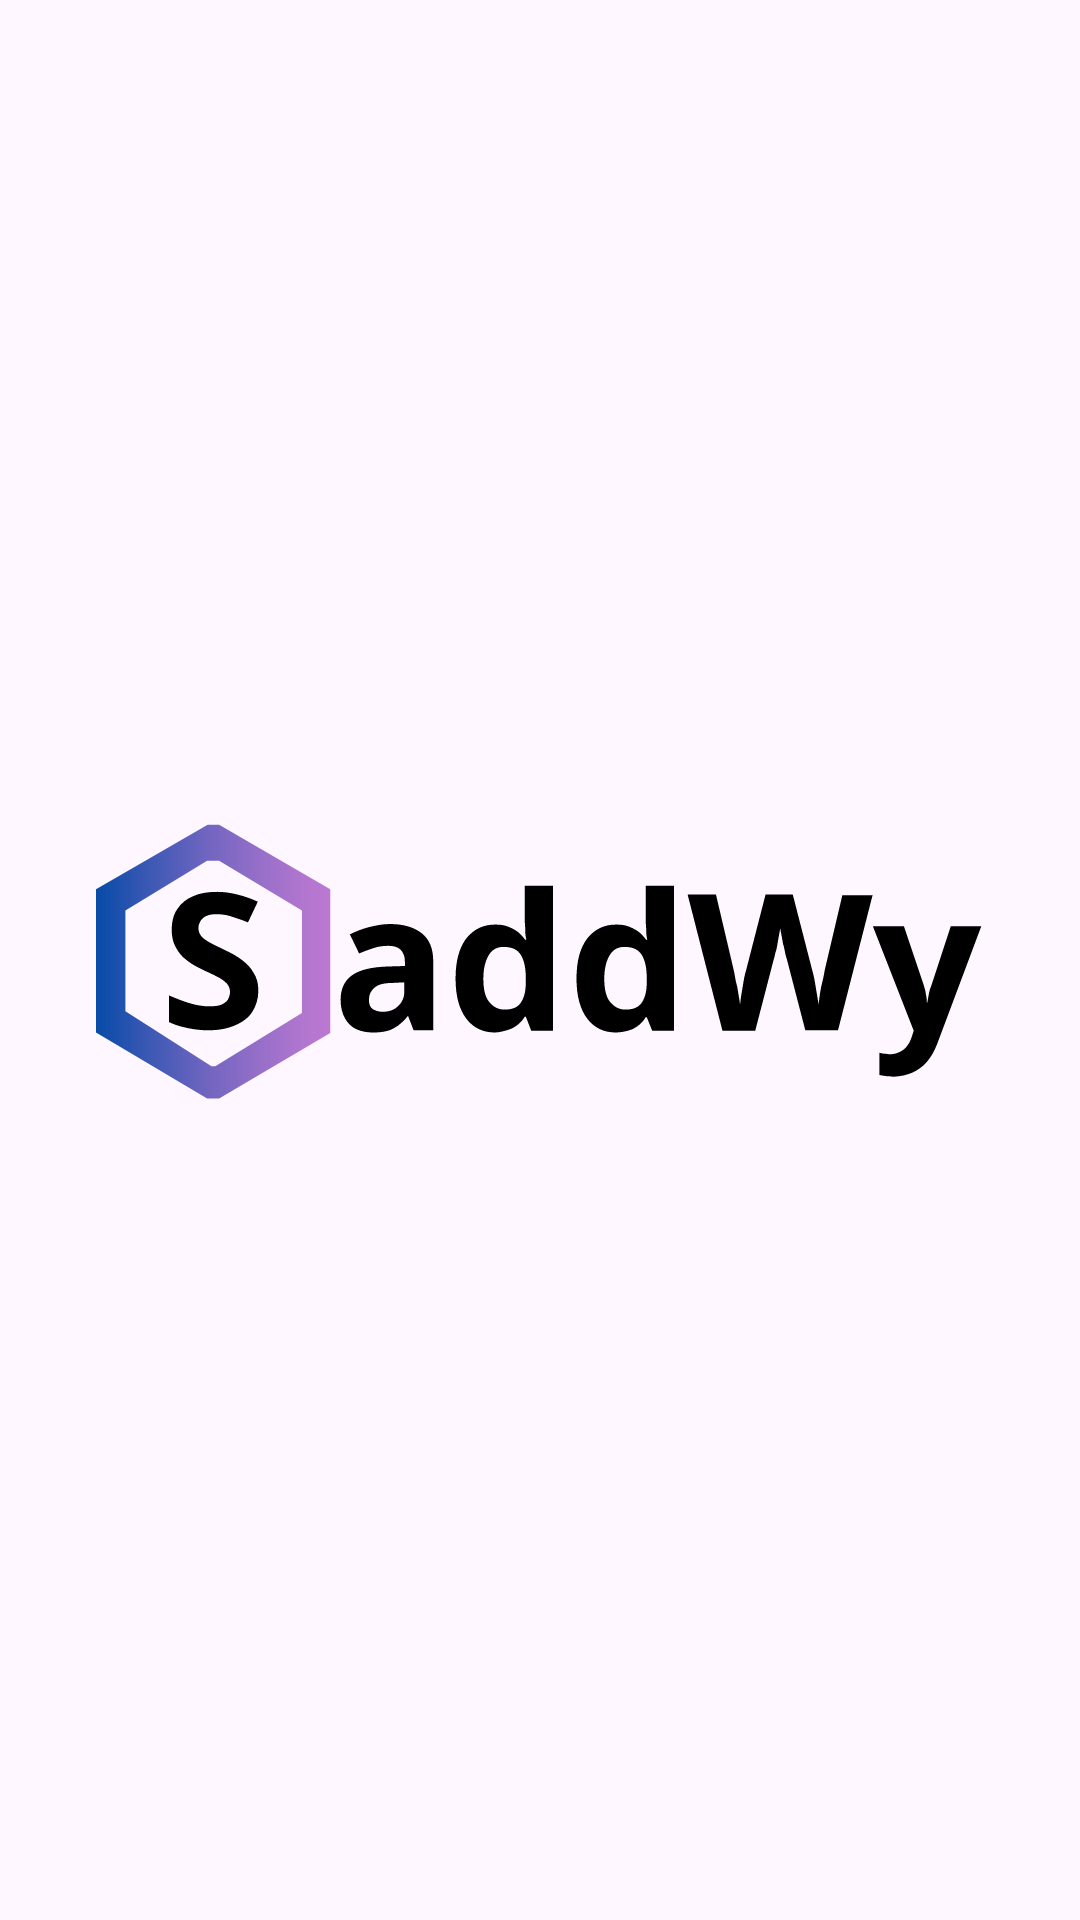

Reconstruct the res/layout file that produces this screen, plus the resources it refers to.
<!-- AndroidManifest.xml: application theme Theme.Saddwy -->
<!-- res/layout/activity_splash.xml -->
<?xml version="1.0" encoding="utf-8"?>
<RelativeLayout xmlns:android="http://schemas.android.com/apk/res/android"
    xmlns:app="http://schemas.android.com/apk/res-auto"
    xmlns:tools="http://schemas.android.com/tools"
    android:id="@+id/main"
    android:layout_width="match_parent"
    android:layout_height="match_parent"
    tools:context=".Splash_Activity">

    <ImageView
        android:layout_width="300dp"
        android:layout_height="300dp"
        android:src="@drawable/logo_saddwy_black"
        android:layout_centerInParent="true"
        android:id="@+id/iv_note" />

</RelativeLayout>
<!-- resources referenced by this layout -->
<resources>
  <!-- drawable logo_saddwy_black: vector/xml drawable (drawable, 5227 chars, omitted) -->
  <style name="Theme.Saddwy" parent="Base.Theme.Saddwy" />
  <style name="Base.Theme.Saddwy" parent="Theme.Material3.DayNight.NoActionBar">
          
          
  
          <item name="windowActionBar">false</item>
          <item name="windowNoTitle">true</item>
      </style>
</resources>
